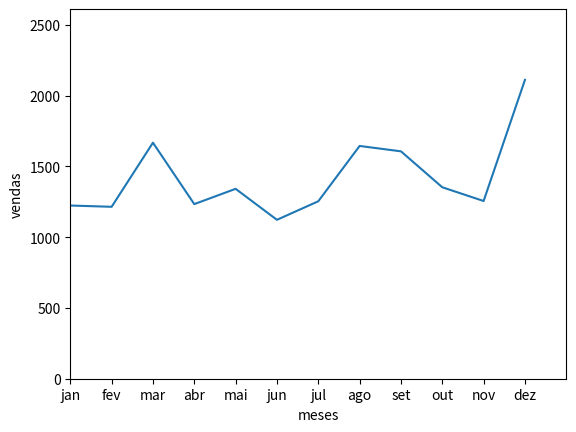

Reproduce this figure in Python.
import matplotlib.pyplot as plt

vendas_meses = [1224,1215,1668,1234,1342,1123,1254,1645,1607,1353,1256, 2112]
meses = ['jan', 'fev', 'mar', 'abr','mai', 'jun','jul', 'ago','set', 'out','nov', 'dez']

plt.plot(meses, vendas_meses)
plt.ylabel('vendas')
plt.xlabel('meses')
plt.axis([0,12,0,max(vendas_meses)+500])
plt.show()

